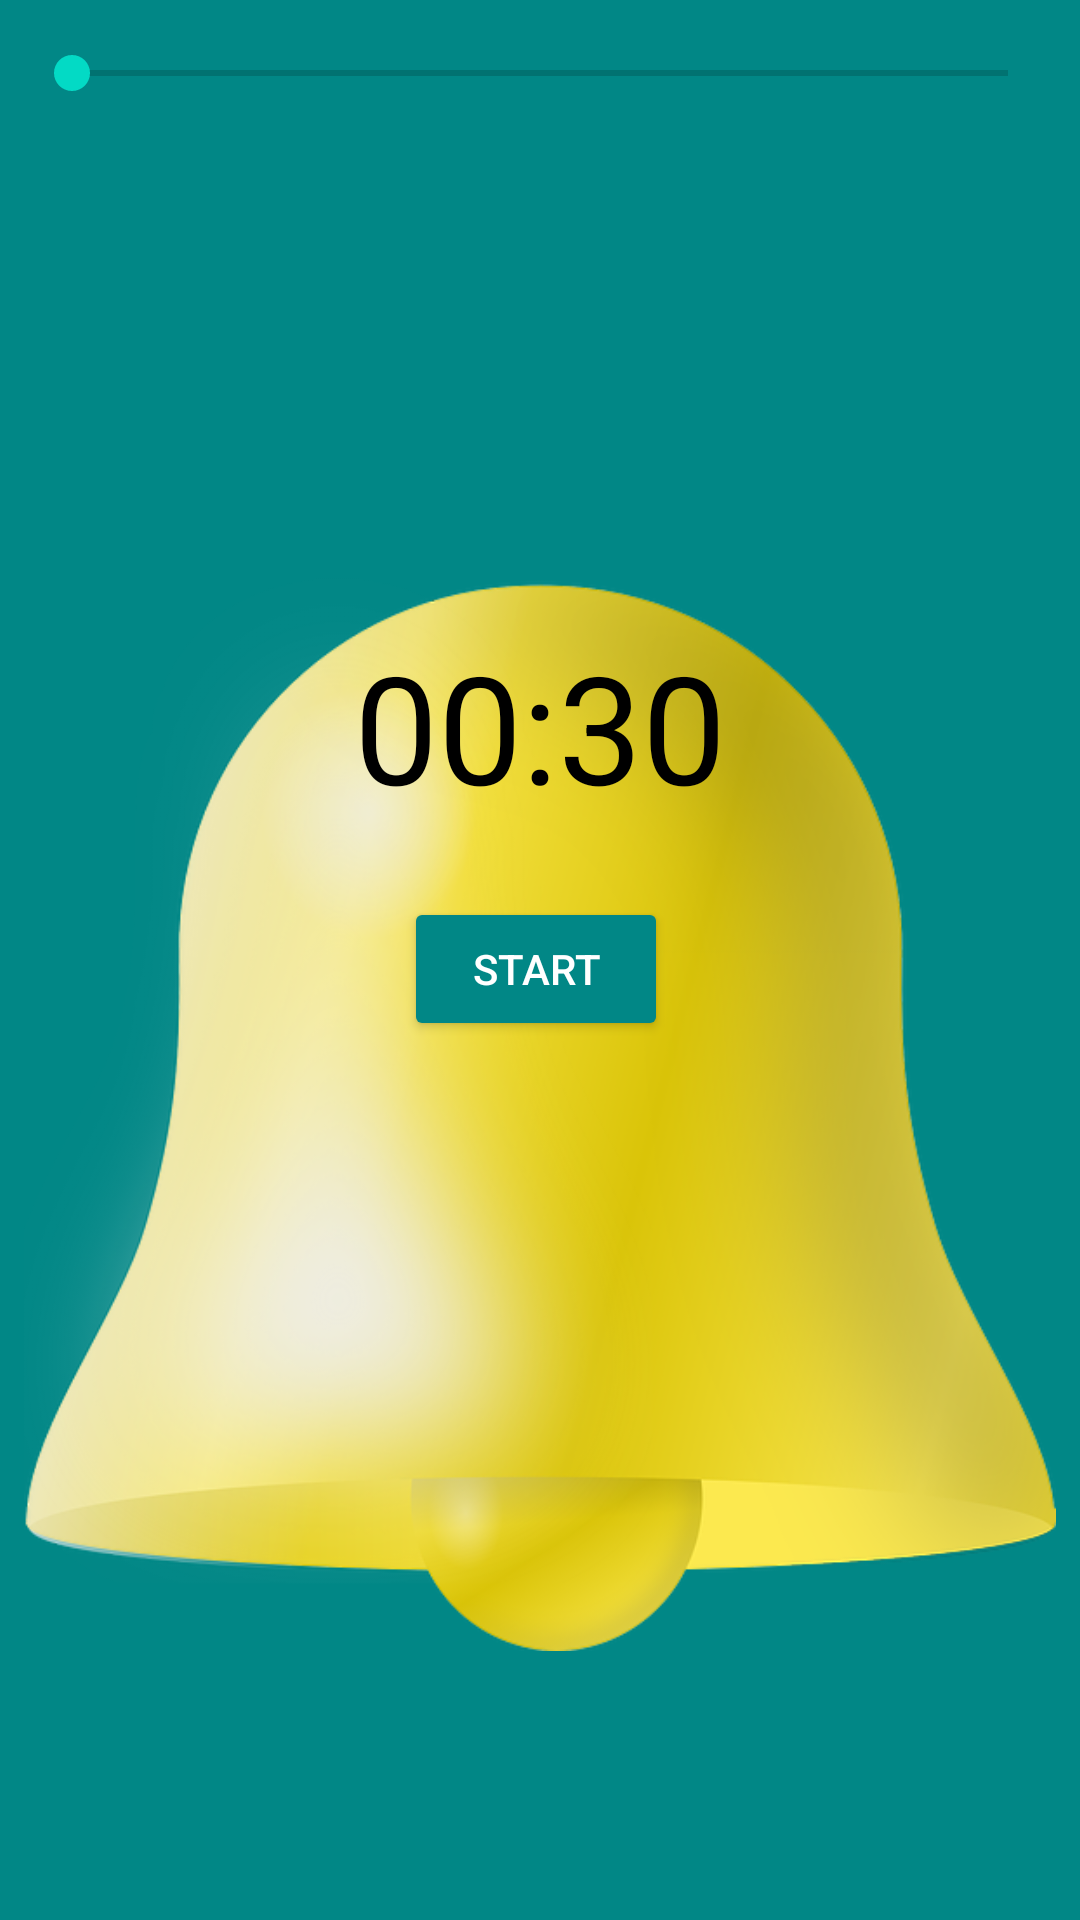

This screen was rendered from an Android layout file. Write that file and the resources it references.
<!-- AndroidManifest.xml: application theme Theme.CoolTimer -->
<!-- res/layout/activity_main.xml -->
<?xml version="1.0" encoding="utf-8"?>
<androidx.constraintlayout.widget.ConstraintLayout xmlns:android="http://schemas.android.com/apk/res/android"
    xmlns:app="http://schemas.android.com/apk/res-auto"
    xmlns:tools="http://schemas.android.com/tools"
    android:layout_width="match_parent"
    android:layout_height="match_parent"
    tools:context=".MainActivity"
    android:background="@color/teal_700">

    <ImageView
        android:id="@+id/imageView"
        android:layout_width="0dp"
        android:layout_height="wrap_content"
        android:layout_marginStart="8dp"
        android:layout_marginTop="45dp"
        android:layout_marginEnd="8dp"
        android:layout_marginBottom="46dp"
        app:layout_constraintBottom_toBottomOf="parent"
        app:layout_constraintEnd_toEndOf="parent"
        app:layout_constraintHorizontal_bias="1.0"
        app:layout_constraintStart_toStartOf="parent"
        app:layout_constraintTop_toTopOf="parent"
        app:layout_constraintVertical_bias="0.0"
        app:srcCompat="@drawable/bell" />

    <SeekBar
        android:id="@+id/seekBar"
        android:layout_width="0dp"
        android:layout_height="25dp"
        android:layout_marginStart="8dp"
        android:layout_marginTop="12dp"
        android:layout_marginEnd="8dp"
        android:layout_marginBottom="8dp"
        app:layout_constraintBottom_toTopOf="@+id/imageView"
        app:layout_constraintEnd_toEndOf="parent"
        app:layout_constraintHorizontal_bias="1.0"
        app:layout_constraintStart_toStartOf="parent"
        app:layout_constraintTop_toTopOf="parent"
        app:layout_constraintVertical_bias="1.0" />

    <Button
        android:id="@+id/button"
        android:layout_width="wrap_content"
        android:layout_height="wrap_content"
        android:layout_marginStart="8dp"
        android:textColor="@color/white"
        android:layout_marginTop="150dp"
        android:layout_marginEnd="8dp"
        android:text="Start"
        android:onClick="start"
        android:backgroundTint="@color/teal_700"
        app:layout_constraintBottom_toBottomOf="parent"
        app:layout_constraintEnd_toEndOf="@id/imageView"
        app:layout_constraintHorizontal_bias="0.511"
        app:layout_constraintStart_toStartOf="parent"
        app:layout_constraintTop_toTopOf="parent"
        app:layout_constraintVertical_bias="0.337" />

    <TextView
        android:id="@+id/textView"
        android:layout_width="wrap_content"
        android:layout_height="wrap_content"
        android:layout_marginStart="8dp"
        android:layout_marginTop="224dp"
        android:layout_marginEnd="8dp"
        android:layout_marginBottom="39dp"
        android:text="00:30"
        android:textColor="@color/black"
        android:textSize="50sp"
        app:layout_constraintBottom_toTopOf="@+id/button"
        app:layout_constraintEnd_toEndOf="parent"
        app:layout_constraintHorizontal_bias="0.5"
        app:layout_constraintStart_toEndOf="@+id/imageView"
        app:layout_constraintStart_toStartOf="parent"
        app:layout_constraintTop_toTopOf="parent" />

</androidx.constraintlayout.widget.ConstraintLayout>
<!-- resources referenced by this layout -->
<resources>
  <!-- drawable bell: png bitmap (drawable, 232011 bytes) -->
  <style name="Theme.CoolTimer" parent="Theme.MaterialComponents.DayNight.DarkActionBar">
          
          <item name="colorPrimary">@color/teal_200</item>
          <item name="colorPrimaryVariant">@color/purple_200</item>
          <item name="colorOnPrimary">@color/white</item>
          
          <item name="colorSecondary">@color/teal_200</item>
          <item name="colorSecondaryVariant">@color/teal_700</item>
          <item name="colorOnSecondary">@color/black</item>
          
          <item name="android:statusBarColor" tools:targetApi="l">?attr/colorPrimaryVariant</item>
          
          <item name="preferenceTheme">@style/PreferenceThemeOverlay</item>
      </style>
  <!-- not gathered from this repository: default colours our renderer supplied (Android Studio template values) -->
  <color name="purple_200">#FFBB86FC</color>
  <color name="teal_200">#FF03DAC5</color>
  <color name="teal_700">#FF018786</color>
  <color name="black">#FF000000</color>
  <color name="white">#FFFFFFFF</color>
</resources>
